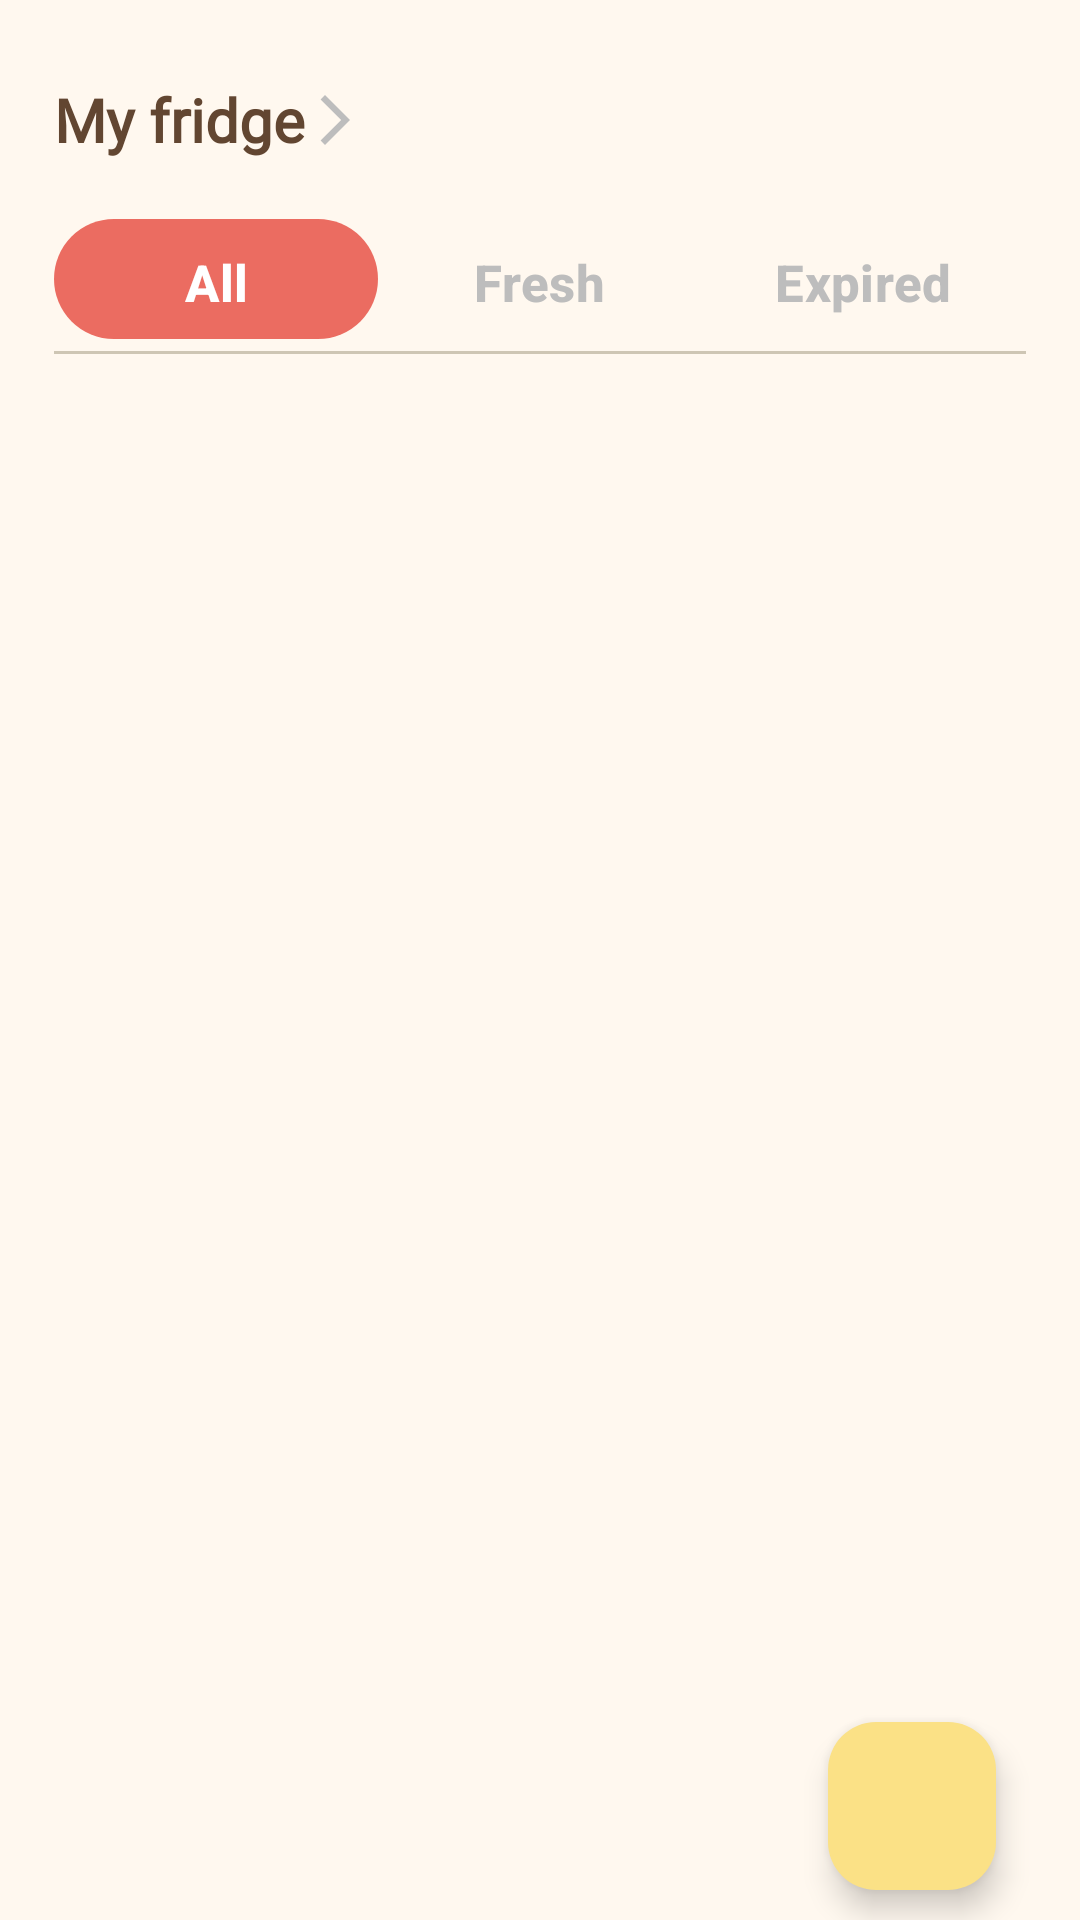

Write the Android layout XML for this screen, with the resource values it uses.
<!-- AndroidManifest.xml: application theme NoActionBarTheme -->
<!-- res/layout/fragment_storage.xml -->
<?xml version="1.0" encoding="utf-8"?>
<layout xmlns:android="http://schemas.android.com/apk/res/android"
    xmlns:fab="http://schemas.android.com/apk/res-auto"
    xmlns:app="http://schemas.android.com/apk/res-auto"
    xmlns:tools="http://schemas.android.com/tools"
    tools:context=".ui.page.fragment.StorageFragment">
    <androidx.constraintlayout.widget.ConstraintLayout
        android:layout_width="match_parent"
        android:layout_height="match_parent">
        <LinearLayout
            android:id="@+id/place_holder"
            android:layout_width="wrap_content"
            android:layout_height="wrap_content"
            android:layout_marginTop="20dp"
            android:gravity="center_vertical"
            app:layout_constraintTop_toTopOf="parent"
            app:layout_constraintStart_toStartOf="@id/guideline5">
            <TextView
                android:id="@+id/place"
                android:layout_width="wrap_content"
                android:layout_height="wrap_content"
                android:text="My fridge"
                android:fontFamily="@font/varela_round"
                android:textSize="20sp"
                android:textStyle="bold"
                android:textColor="@color/brown"/>

            <androidx.appcompat.widget.AppCompatImageButton
                android:layout_width="20dp"
                android:layout_height="20dp"
                android:layout_marginVertical="10dp"
                android:layout_marginEnd="5dp"
                android:background="@drawable/baseline_arrow_forward"/>
        </LinearLayout>

        <com.google.android.material.tabs.TabLayout
            android:id="@+id/tabs"
            android:layout_width="0dp"
            android:layout_height="wrap_content"
            android:layout_marginTop="10dp"
            android:fontFamily="@font/varela_round"
            app:tabTextAppearance="@style/GptTabLayout"
            app:tabIndicatorColor="@color/orange"
            app:tabIndicator="@drawable/shape_indicated_tab"
            app:tabIndicatorFullWidth="true"
            app:tabIndicatorHeight="50dp"
            app:tabMinWidth="150dp"
            app:tabRippleColor="@null"
            app:tabSelectedTextColor="@color/white"
            app:tabTextColor="@color/gray_400"
            app:layout_constraintEnd_toEndOf="@id/guideline6"
            app:layout_constraintStart_toStartOf="@id/guideline5"
            app:layout_constraintTop_toBottomOf="@id/place_holder">

            <com.google.android.material.tabs.TabItem
                android:layout_width="0dp"
                android:layout_height="wrap_content"
                android:text="All"
                tools:layout_editor_absoluteX="-2dp"
                tools:layout_editor_absoluteY="58dp" />

            <com.google.android.material.tabs.TabItem
                android:layout_width="0dp"
                android:layout_height="wrap_content"
                android:text="Fresh" />

            <com.google.android.material.tabs.TabItem
                android:layout_width="0dp"
                android:layout_height="wrap_content"
                android:text="Expired" />
        </com.google.android.material.tabs.TabLayout>
        <androidx.recyclerview.widget.RecyclerView
            android:id="@+id/storage"
            android:layout_width="0dp"
            android:layout_height="0dp"
            app:layout_constraintBottom_toBottomOf="parent"
            app:layout_constraintEnd_toEndOf="@id/guideline6"
            app:layout_constraintStart_toStartOf="@id/guideline5"
            app:layout_constraintTop_toBottomOf="@id/tabs">
        </androidx.recyclerview.widget.RecyclerView>

        <com.google.android.material.floatingactionbutton.FloatingActionButton
            android:id="@+id/button"
            android:layout_width="wrap_content"
            android:layout_height="wrap_content"
            android:layout_margin="10dp"
            android:clickable="true"
            android:focusable="true"
            android:contentDescription="TODO"
            fab:shapeAppearanceOverlay="@style/MyButtonStyle"
            android:src="@drawable/baseline_add"
            app:layout_constraintBottom_toBottomOf="parent"
            app:layout_constraintEnd_toEndOf="@id/guideline6"/>

        <androidx.constraintlayout.widget.Guideline
            android:id="@+id/guideline5"
            android:layout_width="wrap_content"
            android:layout_height="wrap_content"
            android:orientation="vertical"
            app:layout_constraintGuide_percent="0.05" />

        <androidx.constraintlayout.widget.Guideline
            android:id="@+id/guideline6"
            android:layout_width="wrap_content"
            android:layout_height="wrap_content"
            android:orientation="vertical"
            app:layout_constraintGuide_percent="0.95" />
    </androidx.constraintlayout.widget.ConstraintLayout>
</layout>
<!-- resources referenced by this layout -->
<resources>
  <color name="brown">#624631</color>
  <color name="gray_400">#FFBDBDBD</color>
  <color name="orange">#EB6C61</color>
  <color name="white">#FFFFFFFF</color>
  <!-- drawable shape_indicated_tab (drawable) -->
  <?xml version="1.0" encoding="utf-8"?>
  
  <layer-list xmlns:android="http://schemas.android.com/apk/res/android">
      <item android:gravity="center">
          <shape>
              <size android:height="40dp" />
              <corners android:radius="20dp" />
              <solid android:color="@color/orange" />
          </shape>
      </item>
  </layer-list>
  <style name="GptTabLayout">
          <item name="android:textSize">17sp</item>
          <item name="android:textStyle">bold</item>
          <item name="android:textColor">@color/gray_400</item>
      </style>
  <style name="MyButtonStyle">
          <item name="android:background">#A5673F</item>
          <item name="android:textColor">#FFFFFF</item>
          <item name="android:radius">10dp</item>
          <item name="android:padding">16dp</item>
          <item name="cornerRadius">200dp</item>
      </style>
  <color name="md_theme_primary">#6F5D0D</color>
  <color name="md_theme_onPrimary">#FFFFFF</color>
  <color name="md_theme_primaryContainer">#FBE186</color>
  <color name="md_theme_onPrimaryContainer">#221B00</color>
  <color name="md_theme_secondary">#8F4B38</color>
  <color name="md_theme_onSecondary">#FFFFFF</color>
  <color name="md_theme_secondaryContainer">#FFDBD1</color>
  <color name="md_theme_onSecondaryContainer">#3A0B01</color>
  <color name="md_theme_tertiary">#6F5D0D</color>
  <color name="md_theme_onTertiary">#FFFFFF</color>
  <color name="md_theme_tertiaryContainer">#FBE186</color>
  <color name="md_theme_onTertiaryContainer">#221B00</color>
  <color name="md_theme_error">#904A43</color>
  <color name="md_theme_onError">#FFFFFF</color>
  <color name="md_theme_errorContainer">#FFDAD6</color>
  <color name="md_theme_onErrorContainer">#3B0907</color>
  <color name="md_theme_background">#FFF8EF</color>
  <color name="md_theme_onBackground">#1E1B13</color>
  <color name="md_theme_surface">#FFF8EF</color>
  <color name="md_theme_onSurface">#1E1B13</color>
  <color name="md_theme_surfaceVariant">#EAE2CF</color>
  <color name="md_theme_onSurfaceVariant">#4B4639</color>
  <color name="md_theme_outline">#7D7767</color>
  <color name="md_theme_outlineVariant">#CEC6B4</color>
  <color name="md_theme_inverseSurface">#333027</color>
  <color name="md_theme_inverseOnSurface">#F7F0E2</color>
  <color name="md_theme_inversePrimary">#DEC56E</color>
  <color name="md_theme_primaryFixed">#FBE186</color>
  <color name="md_theme_onPrimaryFixed">#221B00</color>
  <color name="md_theme_primaryFixedDim">#DEC56E</color>
  <color name="md_theme_onPrimaryFixedVariant">#554600</color>
  <color name="md_theme_secondaryFixed">#FFDBD1</color>
  <color name="md_theme_onSecondaryFixed">#3A0B01</color>
  <color name="md_theme_secondaryFixedDim">#FFB5A0</color>
  <color name="md_theme_onSecondaryFixedVariant">#723523</color>
  <color name="md_theme_tertiaryFixed">#FBE186</color>
  <color name="md_theme_onTertiaryFixed">#221B00</color>
  <color name="md_theme_tertiaryFixedDim">#DEC56E</color>
  <color name="md_theme_onTertiaryFixedVariant">#554600</color>
  <color name="md_theme_surfaceDim">#E0D9CC</color>
  <color name="md_theme_surfaceBright">#FFF8EF</color>
  <color name="md_theme_surfaceContainerLowest">#FFFFFF</color>
  <color name="md_theme_surfaceContainerLow">#FAF3E5</color>
  <color name="md_theme_surfaceContainer">#F4EDDF</color>
  <color name="md_theme_surfaceContainerHigh">#EFE7DA</color>
  <color name="md_theme_surfaceContainerHighest">#E9E2D4</color>
</resources>
